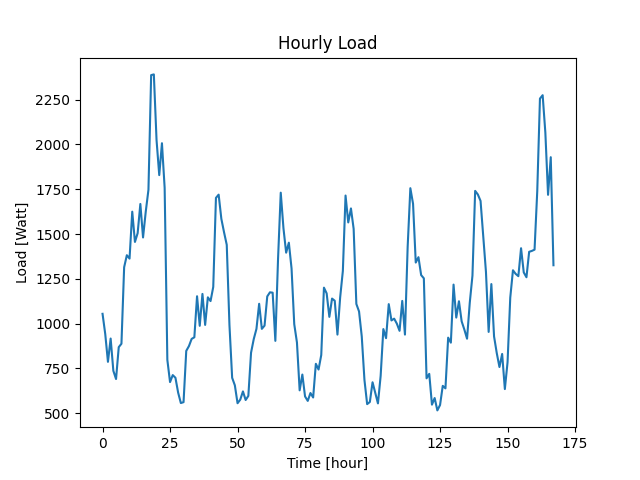

The table this chart was drawn from, first rows:
Datetime, Load
2022-04-07 10:48:38, 1055
2022-04-07 11:48:38, 942
2022-04-07 12:48:38, 787
2022-04-07 13:48:38, 917
2022-04-07 14:48:38, 737
2022-04-07 15:48:38, 691
2022-04-07 16:48:38, 869
2022-04-07 17:48:38, 888
2022-04-07 18:48:38, 1315
2022-04-07 19:48:38, 1382
2022-04-07 20:48:38, 1363
2022-04-07 21:48:38, 1625
2022-04-07 22:48:38, 1456
2022-04-07 23:48:38, 1505
2022-04-08 00:48:38, 1668
2022-04-08 01:48:38, 1481
2022-04-08 02:48:38, 1625
2022-04-08 03:48:38, 1747
2022-04-08 04:48:38, 2387
2022-04-08 05:48:38, 2391
2022-04-08 06:48:38, 2024
2022-04-08 07:48:38, 1829
2022-04-08 08:48:38, 2007
2022-04-08 09:48:38, 1758
2022-04-08 10:48:38, 798
2022-04-08 11:48:38, 674
2022-04-08 12:48:38, 713
2022-04-08 13:48:38, 698
2022-04-08 14:48:38, 615
2022-04-08 15:48:38, 557
2022-04-08 16:48:38, 562
2022-04-08 17:48:38, 848
2022-04-08 18:48:38, 875
2022-04-08 19:48:38, 915
2022-04-08 20:48:38, 924
2022-04-08 21:48:38, 1153
2022-04-08 22:48:38, 988
2022-04-08 23:48:38, 1166
2022-04-09 00:48:38, 993
2022-04-09 01:48:38, 1147
2022-04-09 02:48:38, 1126
2022-04-09 03:48:38, 1205
2022-04-09 04:48:38, 1702
2022-04-09 05:48:38, 1720
2022-04-09 06:48:38, 1585
2022-04-09 07:48:38, 1510
2022-04-09 08:48:38, 1440
2022-04-09 09:48:38, 993
2022-04-09 10:48:38, 698
2022-04-09 11:48:38, 656
2022-04-09 12:48:38, 556
2022-04-09 13:48:38, 576
2022-04-09 14:48:38, 622
2022-04-09 15:48:38, 574
2022-04-09 16:48:38, 597
2022-04-09 17:48:38, 838
2022-04-09 18:48:38, 914
2022-04-09 19:48:38, 971
2022-04-09 20:48:38, 1111
2022-04-09 21:48:38, 971
... 108 more rows
